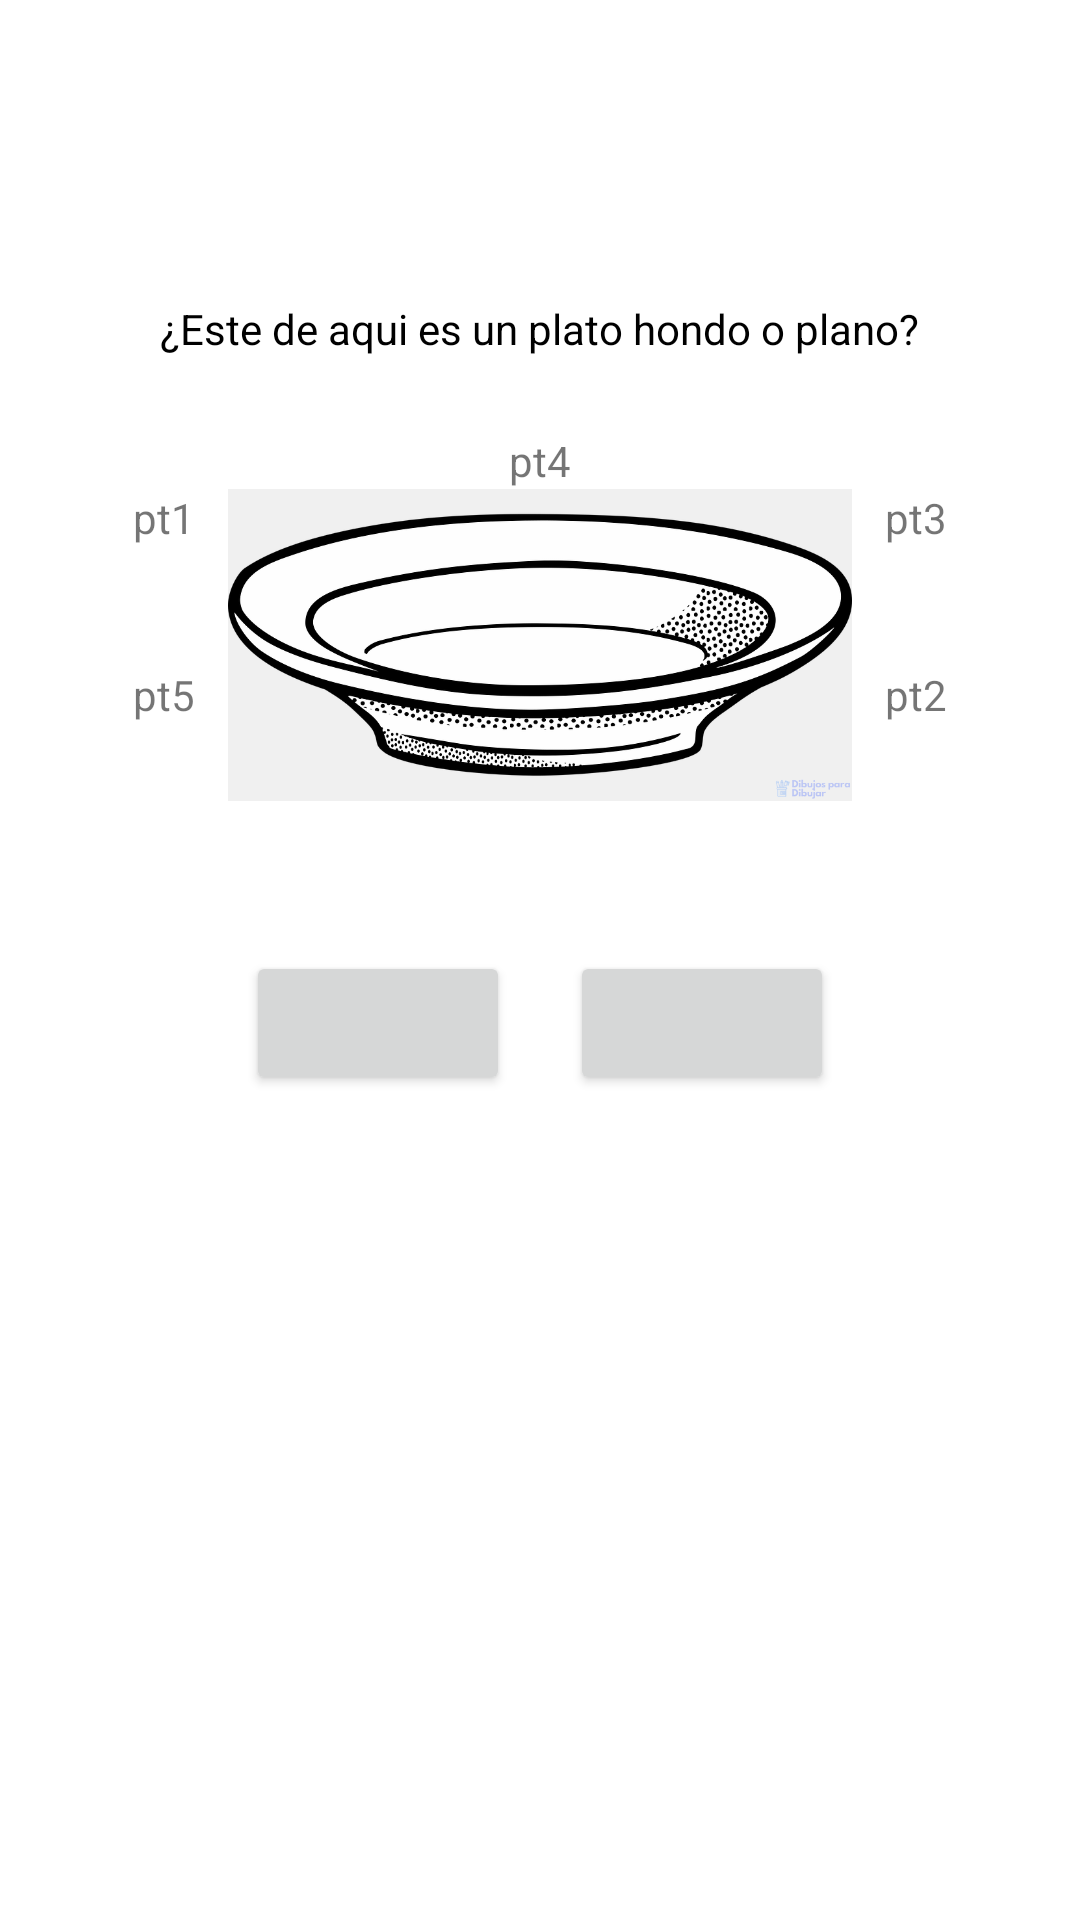

Reconstruct the res/layout file that produces this screen, plus the resources it refers to.
<!-- AndroidManifest.xml: application theme Theme.JuegoAlgoritmica -->
<!-- res/layout/activity_juego_grafico4.xml -->
<?xml version="1.0" encoding="utf-8"?>
<LinearLayout xmlns:android="http://schemas.android.com/apk/res/android"
    xmlns:app="http://schemas.android.com/apk/res-auto"
    xmlns:tools="http://schemas.android.com/tools"
    android:layout_width="match_parent"
    android:orientation="vertical"
    android:layout_height="match_parent"
    android:gravity="center_horizontal"
    tools:context=".juegoGrafico4">

    <TextView
        android:layout_width="wrap_content"
        android:layout_height="wrap_content"
        android:layout_marginTop="100dp"
        android:textColor="@color/black"
        android:gravity="center"
        android:text="¿Este de aqui es un plato hondo o plano?"/>
    <TextView
        android:id="@+id/pt4"
        android:layout_marginTop="25dp"
        android:text="pt4"
        android:layout_width="wrap_content"
        android:layout_height="wrap_content"/>
    <LinearLayout
        android:layout_width="match_parent"
        android:layout_height="wrap_content"
        android:orientation="horizontal"
        android:gravity="center">
        <LinearLayout
            android:layout_width="wrap_content"
            android:orientation="vertical"
            android:layout_height="match_parent">
            <TextView
                android:id="@+id/pt1"
                android:text="pt1"
                android:layout_width="wrap_content"
                android:layout_height="wrap_content"/>
            <TextView
                android:id="@+id/pt5"
                android:text="pt5"
                android:layout_marginTop="40dp"
                android:layout_width="wrap_content"
                android:layout_height="wrap_content"/>

        </LinearLayout>


        <ImageView
            android:layout_width="230dp"
            android:layout_height="104dp"
            android:src="@drawable/plato"></ImageView>

        <LinearLayout
            android:layout_width="wrap_content"
            android:orientation="vertical"
            android:layout_height="match_parent">

            <TextView
                android:id="@+id/pt3"
                android:text="pt3"
                android:layout_width="wrap_content"
                android:layout_height="wrap_content"/>
            <TextView
                android:id="@+id/pt2"
                android:text="pt2"
                android:layout_marginTop="40dp"
                android:layout_width="wrap_content"
                android:layout_height="wrap_content"/>

        </LinearLayout>

    </LinearLayout>
    <LinearLayout
        android:layout_marginTop="50dp"
        android:layout_width="match_parent"
        android:gravity="center"
        android:layout_height="wrap_content"
        android:orientation="horizontal">
        <Button
            android:id="@+id/ans1"
            android:layout_marginRight="20dp"
            android:layout_width="wrap_content"
            android:layout_height="wrap_content"/>
        <Button
            android:id="@+id/ans2"
            android:layout_width="wrap_content"
            android:layout_height="wrap_content"/>
    </LinearLayout>

</LinearLayout>
<!-- resources referenced by this layout -->
<resources>
  <!-- drawable plato: png bitmap (drawable, 83334 bytes) -->
  <style name="Theme.JuegoAlgoritmica" parent="Theme.MaterialComponents.DayNight.DarkActionBar">
          
          <item name="colorPrimary">@color/purple_500</item>
          <item name="colorPrimaryVariant">@color/purple_700</item>
          <item name="colorOnPrimary">@color/white</item>
          
          <item name="colorSecondary">@color/teal_200</item>
          <item name="colorSecondaryVariant">@color/teal_700</item>
          <item name="colorOnSecondary">@color/black</item>
          
          <item name="android:statusBarColor" tools:targetApi="l">?attr/colorPrimaryVariant</item>
          
      </style>
  <!-- not gathered from this repository: default colours our renderer supplied (Android Studio template values) -->
  <color name="purple_500">#FF6200EE</color>
  <color name="purple_700">#FF3700B3</color>
  <color name="teal_200">#FF03DAC5</color>
  <color name="teal_700">#FF018786</color>
  <color name="black">#FF000000</color>
  <color name="white">#FFFFFFFF</color>
</resources>
